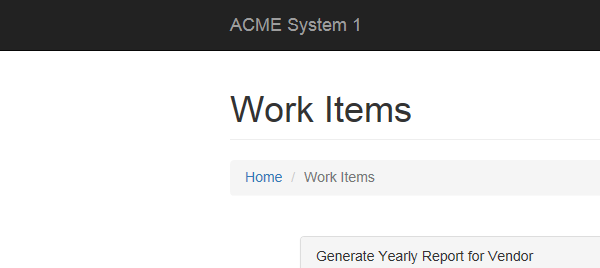
Task: UiPath Training - Generate Yearly Report for 
Workflow: System1_UpdateWorkIem

Step 1: Attach Browser System1 - Work Items in window 'ACME System 1 - Work Items'

Step 2: click on the button 'Update Work Item' (no picture)

Step 3: type "["Uploaded with ID " + in_strUploadID]" into the text box in window 'ACME System 1 - Work Items' (no picture)

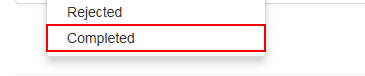
Step 4: click on the link 'Completed' in window 'ACME System 1 - Work Items'

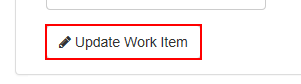
Step 5: click on the button in window 'ACME System 1 - Work Items'

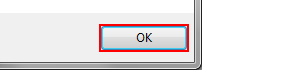
Step 6: click in window 'Message from webpage' (iexplore.exe)

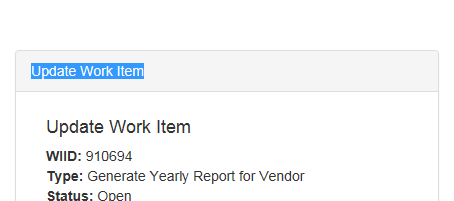
Step 7: Close window System1 - Update Work Item in window 'ACME System 1 - Work Items'
